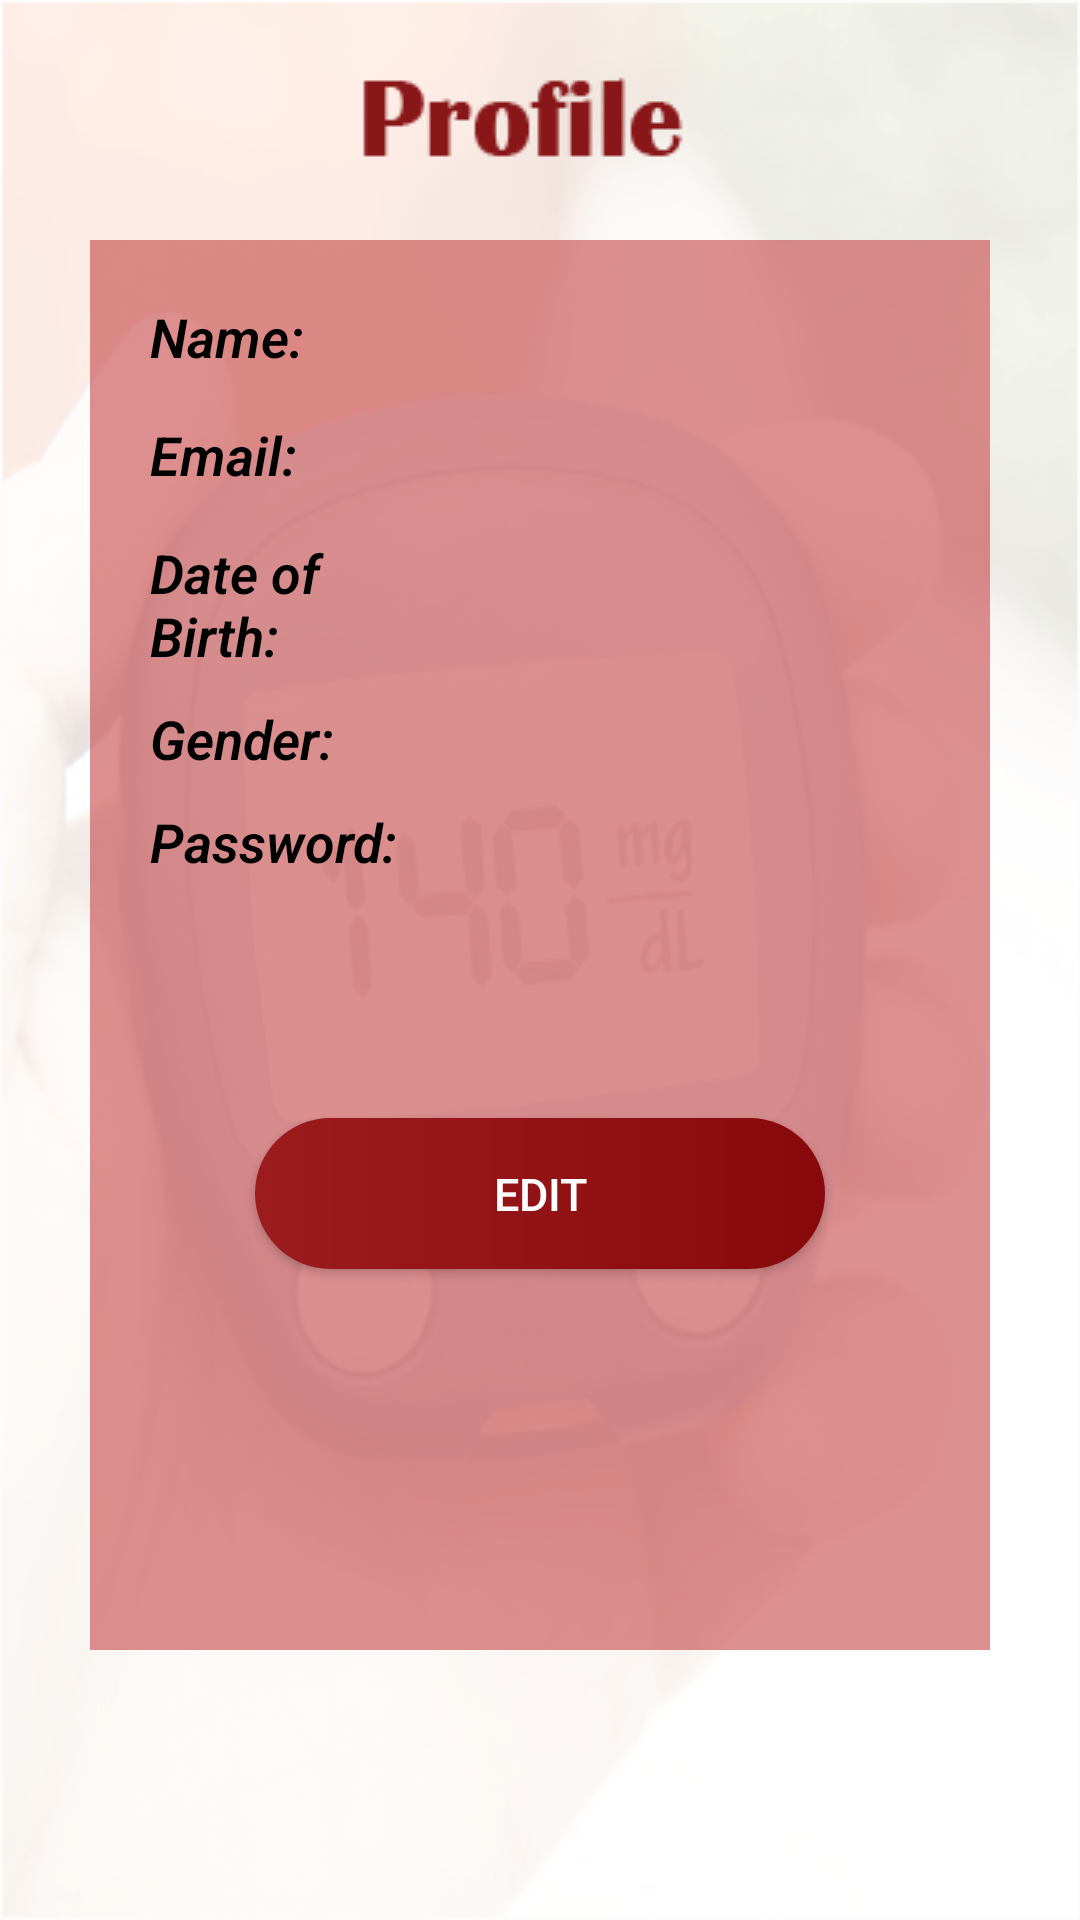

Android layout source for this screen:
<!-- AndroidManifest.xml: application theme AppTheme -->
<!-- res/layout/fragment_profile.xml -->
<?xml version="1.0" encoding="utf-8"?>
<LinearLayout
    xmlns:android="http://schemas.android.com/apk/res/android"
    xmlns:app="http://schemas.android.com/apk/res-auto"
    xmlns:tools="http://schemas.android.com/tools"
    android:layout_width="match_parent"
    android:layout_height="match_parent"
    android:orientation="vertical"
    android:background="@drawable/bg"
    tools:context=".ProfileFragment">

    <ImageView
        android:layout_marginTop="20dp"
        android:src="@drawable/profile"
        android:layout_gravity="center"
        android:layout_width="wrap_content"
        android:layout_height="wrap_content"/>
    <LinearLayout
        android:paddingTop="20dp"
        android:background="#99C64747"
        android:layout_marginTop="20dp"
        android:layout_marginLeft="30dp"
        android:layout_marginRight="30dp"
        android:layout_marginBottom="90dp"
        android:orientation="vertical"
        android:layout_width="match_parent"
        android:layout_height="match_parent">
    <LinearLayout

        android:layout_width="match_parent"
        android:layout_height="wrap_content"
        android:orientation="horizontal">
        <TextView

            style="@style/s7"
            android:text="Name: "
            android:layout_height="wrap_content"/>

        <TextView
            android:id="@+id/name"
            android:layout_width="match_parent"
            android:layout_height="wrap_content"
            style="@style/s5"/>
    </LinearLayout>


    <LinearLayout
        android:layout_marginTop="5dp"
        android:layout_width="match_parent"
        android:layout_height="wrap_content"
        android:orientation="horizontal">
        <TextView
            style="@style/s7"
            android:text="Email: "
            android:layout_height="wrap_content"/>

        <TextView
            android:id="@+id/email"
            android:layout_width="match_parent"
            android:layout_height="wrap_content"
            style="@style/s5"/>
    </LinearLayout>

    <LinearLayout
        android:layout_marginTop="5dp"
        android:layout_width="match_parent"
        android:layout_height="wrap_content"
        android:orientation="horizontal">

        <TextView
            style="@style/s7"
            android:layout_height="wrap_content"
            android:text="Date of Birth: " />

        <TextView

            style="@style/s5"
            android:id="@+id/dob"
            android:layout_width="match_parent"
            android:layout_height="wrap_content"/>

    </LinearLayout>

    <LinearLayout
        android:layout_marginTop="5dp"
        android:layout_width="match_parent"
        android:layout_height="wrap_content"
        android:orientation="horizontal">

        <TextView
            android:layout_marginTop="5dp"
            style="@style/s7"
            android:layout_height="wrap_content"
            android:text="Gender: " />

        <TextView
            android:id="@+id/gender"
            android:layout_width="match_parent"
            android:layout_height="wrap_content"
            style="@style/s5"
            />
    </LinearLayout>

    <LinearLayout
        android:layout_marginTop="5dp"
        android:layout_width="match_parent"
        android:layout_height="wrap_content"
        android:orientation="horizontal">

        <TextView
            style="@style/s7"
            android:layout_height="wrap_content"
            android:text="Password: " />

        <TextView
            android:id="@+id/password"
            android:layout_width="match_parent"
            android:layout_height="wrap_content"
            style="@style/s5"/>
    </LinearLayout>

    <Button
        android:id="@+id/b1"
        android:layout_width="match_parent"
        android:layout_height="wrap_content"
        android:text="EDIT"
        android:textSize="15dp"
        android:layout_marginTop="70dp"
        android:layout_marginRight="55dp"
        android:layout_marginLeft="55dp"
        android:textColor="@android:color/white"
        android:background="@drawable/stroke"
        android:padding="15dp"
        />
    </LinearLayout>

</LinearLayout>
<!-- resources referenced by this layout -->
<resources>
  <!-- drawable bg: png bitmap (drawable-v24, 118569 bytes) -->
  <!-- drawable profile: png bitmap (drawable-v24, 1529 bytes) -->
  <!-- drawable stroke (drawable) -->
  <shape xmlns:android="http://schemas.android.com/apk/res/android">
      android:shape = "rectangle";
      <corners android:radius="35dp"/>
  
      <gradient
          android:startColor="#9C1C1E"
          android:endColor="#88090C"
          android:angle="0"
          >
      </gradient>
  </shape>
  <style name="s5">
          <item name="android:layout_marginBottom">10dp</item>
          <item name="android:layout_marginRight">20dp</item>
          <item name="android:fontFamily">sans-serif-light</item>
          <item name="android:textStyle">bold</item>
          <item name="android:textSize">18dp</item>
          <item name="android:textColor">#F6C67E</item>
      </style>
  <style name="s7">
          <item name="android:layout_width">90dp</item>
          <item name="android:fontFamily">sans-serif-light</item>
          <item name="android:textStyle">bold|italic</item>
          <item name="android:textSize">18dp</item>
          <item name="android:layout_marginLeft">20dp</item>
          <item name="android:textColor">@android:color/black</item>
      </style>
  <style name="AppTheme" parent="Theme.AppCompat.Light.DarkActionBar">
          
          <item name="colorPrimary">#BE1E2D</item>
          <item name="colorPrimaryDark">#BE1E2D</item>
          <item name="colorAccent">#FF9800</item>
      </style>
</resources>
